The GitHub repository Jeyaditya/1000406_Jeyaditya_AIY2_Machine_learning_Fall_detector_FA2 contains a labelled image folder "split" with 5 categories: fall, normal, sitting, standing, walking. Examples follow, each with its label.

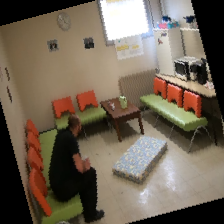
Label: sitting

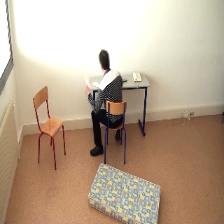
Label: sitting

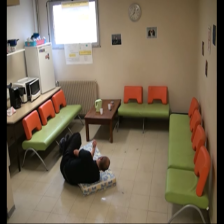
Label: fall

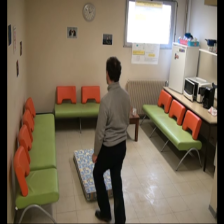
Label: normal

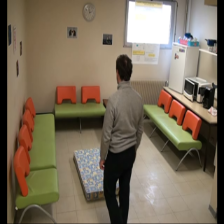
Label: standing

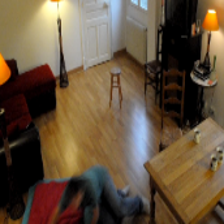
Label: fall
